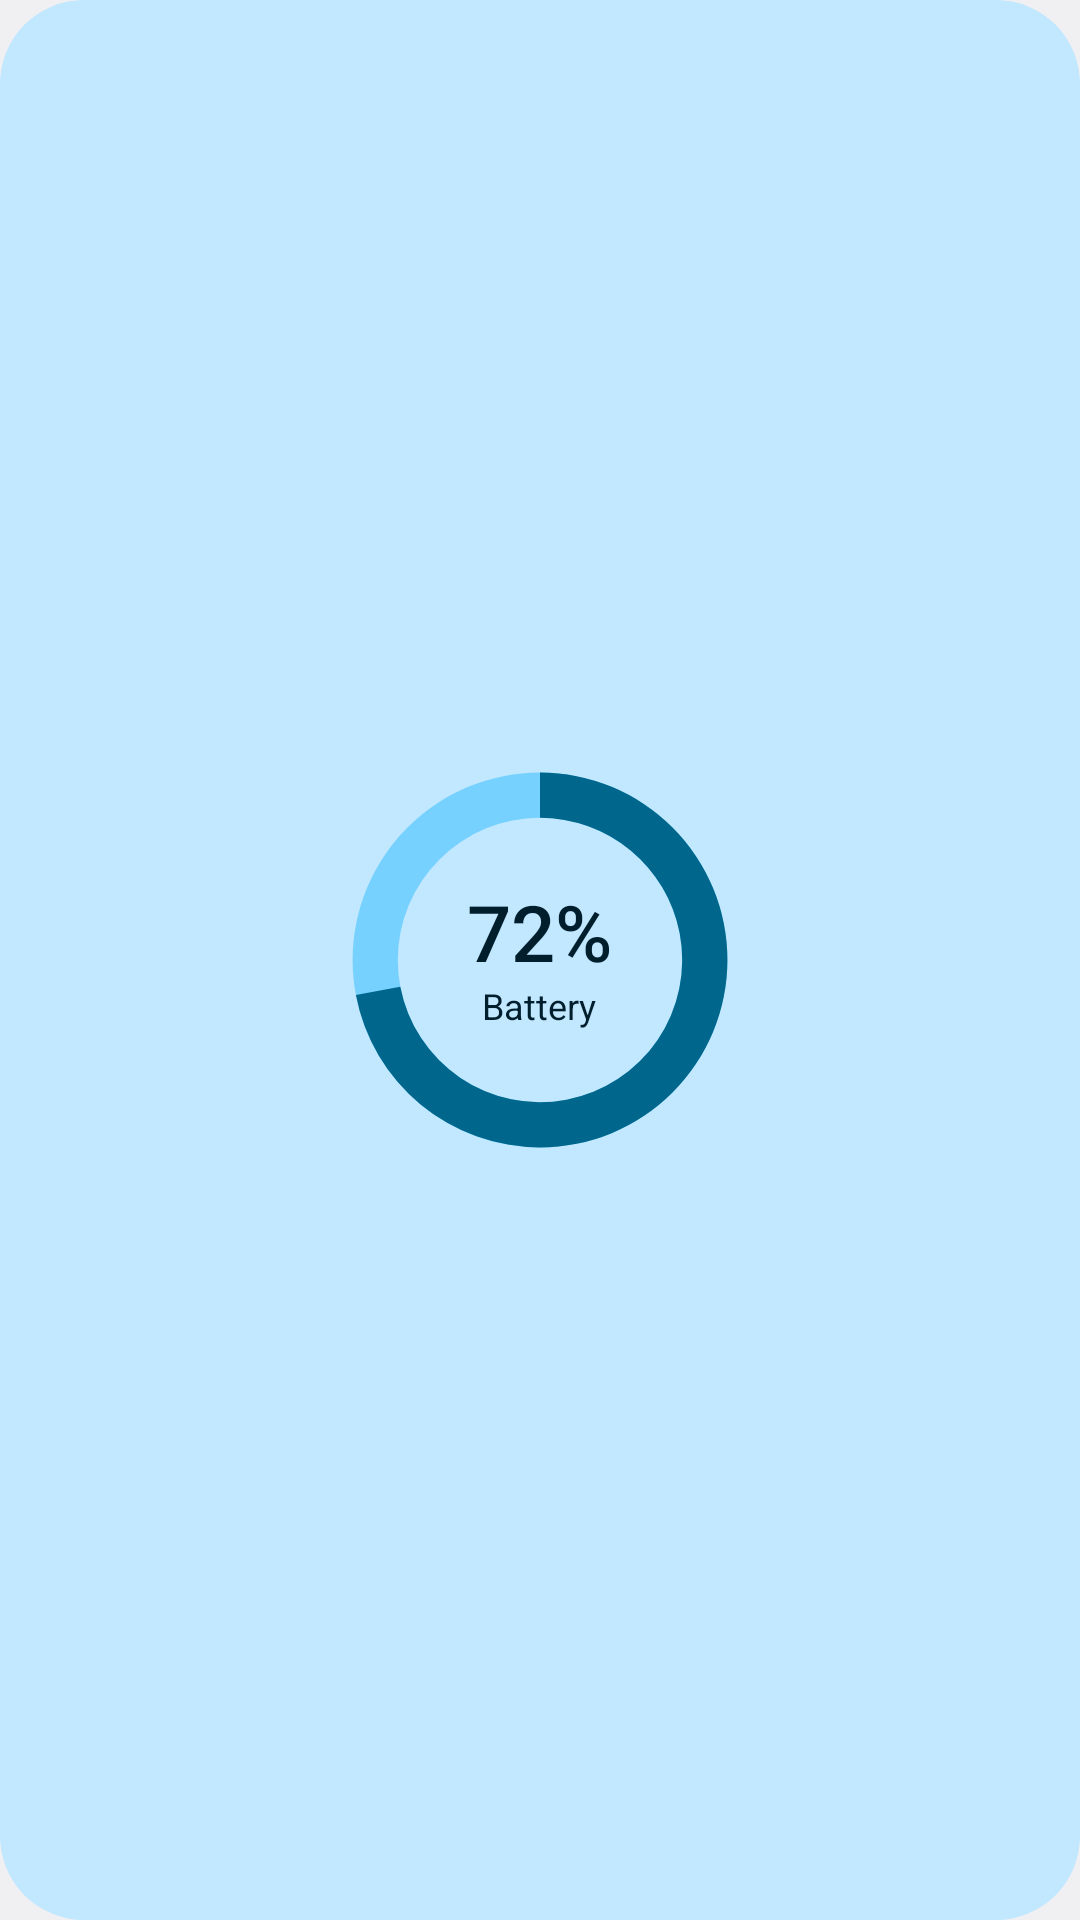

Reconstruct the res/layout file that produces this screen, plus the resources it refers to.
<!-- AndroidManifest.xml: application theme AppTheme -->
<!-- res/layout/widget_battery.xml -->
<?xml version="1.0" encoding="utf-8"?>
<FrameLayout xmlns:android="http://schemas.android.com/apk/res/android"
    android:id="@+id/root"
    android:layout_width="match_parent"
    android:layout_height="match_parent"
    android:background="@drawable/bg_widget"
    android:padding="10dp">

    <ProgressBar
        android:id="@+id/battery_ring"
        style="?android:attr/progressBarStyleHorizontal"
        android:layout_width="128dp"
        android:layout_height="128dp"
        android:layout_gravity="center"
        android:indeterminate="false"
        android:max="100"
        android:progress="72"
        android:progressDrawable="@drawable/ring_progress" />

    <LinearLayout
        android:layout_width="wrap_content"
        android:layout_height="wrap_content"
        android:layout_gravity="center"
        android:gravity="center"
        android:orientation="vertical">

        <ImageView
            android:id="@+id/battery_bolt"
            android:layout_width="16dp"
            android:layout_height="16dp"
            android:src="@drawable/ic_bolt"
            android:tint="@color/w_accent"
            android:visibility="gone" />

        <TextView
            android:id="@+id/battery_pct"
            android:layout_width="wrap_content"
            android:layout_height="wrap_content"
            android:fontFamily="sans-serif-medium"
            android:includeFontPadding="false"
            android:text="72%"
            android:textColor="@color/w_on_bg"
            android:textSize="26sp" />

        <TextView
            android:id="@+id/battery_label"
            android:layout_width="wrap_content"
            android:layout_height="wrap_content"
            android:text="@string/battery"
            android:textColor="@color/w_on_bg"
            android:textSize="12sp" />
    </LinearLayout>
</FrameLayout>
<!-- resources referenced by this layout -->
<resources>
  <color name="w_accent">@android:color/system_accent1_600</color>
  <color name="w_on_bg">@android:color/system_accent1_900</color>
  <!-- drawable bg_widget (drawable) -->
  <?xml version="1.0" encoding="utf-8"?>
  <shape xmlns:android="http://schemas.android.com/apk/res/android" android:shape="rectangle">
    <solid android:color="@color/w_bg"/>
    <corners android:radius="@android:dimen/system_app_widget_background_radius"/>
  </shape>
  <!-- drawable ic_bolt (drawable) -->
  <?xml version="1.0" encoding="utf-8"?>
  <vector xmlns:android="http://schemas.android.com/apk/res/android" android:width="24dp" android:height="24dp" android:viewportWidth="24" android:viewportHeight="24">
    <path android:fillColor="#FFFFFFFF" android:pathData="M7,2v11h3v9l7,-12h-4l4,-8z"/>
  </vector>
  <!-- drawable ring_progress (drawable) -->
  <?xml version="1.0" encoding="utf-8"?>
  <layer-list xmlns:android="http://schemas.android.com/apk/res/android">
      <item android:id="@android:id/background">
          <shape android:shape="ring" android:innerRadiusRatio="2.7" android:thicknessRatio="8.5" android:useLevel="false">
              <solid android:color="@color/w_track"/>
          </shape>
      </item>
      <item android:id="@android:id/progress">
          <rotate android:fromDegrees="270" android:toDegrees="270" android:pivotX="50%" android:pivotY="50%">
              <shape android:shape="ring" android:innerRadiusRatio="2.7" android:thicknessRatio="8.5" android:useLevel="true">
                  <solid android:color="@color/w_accent"/>
              </shape>
          </rotate>
      </item>
  </layer-list>
  <string name="battery">Battery</string>
  <style name="AppTheme" parent="@android:style/Theme.DeviceDefault.DayNight">
          <item name="android:windowBackground">@color/w_surface</item>
          <item name="android:statusBarColor">@android:color/transparent</item>
          <item name="android:navigationBarColor">@android:color/transparent</item>
          <item name="android:windowLightStatusBar">@bool/light_bars</item>
          <item name="android:windowLightNavigationBar">@bool/light_bars</item>
          <item name="android:colorAccent">@color/w_accent</item>
      </style>
  <color name="w_bg">@android:color/system_accent1_100</color>
  <color name="w_track">@android:color/system_accent1_200</color>
  <color name="w_surface">@android:color/system_neutral1_50</color>
</resources>
